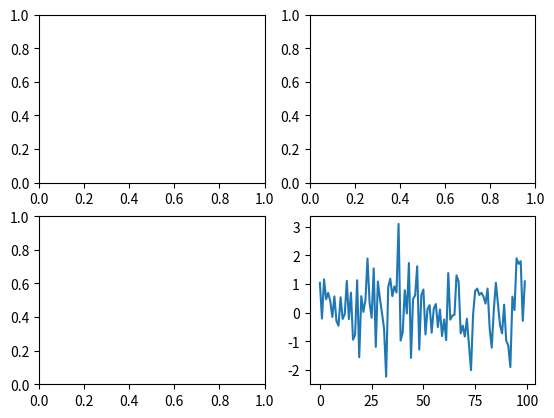

Generate this figure with matplotlib:
import matplotlib.pyplot as plt
import numpy as np

fig = plt.figure()

##指定切分区域的位置
ax1 = fig.add_subplot(2,2,1)
ax2 = fig.add_subplot(2,2,2)
ax3 = fig.add_subplot(2,2,3)
ax4 = fig.add_subplot(2,2,4)

#在subplot上作图
##感觉这是用numpy去创建数据???
random_arr = np.random.randn(100)

#print random_arr

##默认是在最后一次使用subplot的位置上作图.但是在jupter notebook里可能显示有误
plt.plot(random_arr)

##可以指定在某个或者多个subplot位置上作图
#ax1 = fig.plot(random_arr)
#ax2 = fig.plot(random_arr)
#ax3 = fig.plot(random_arr)

plt.show()
